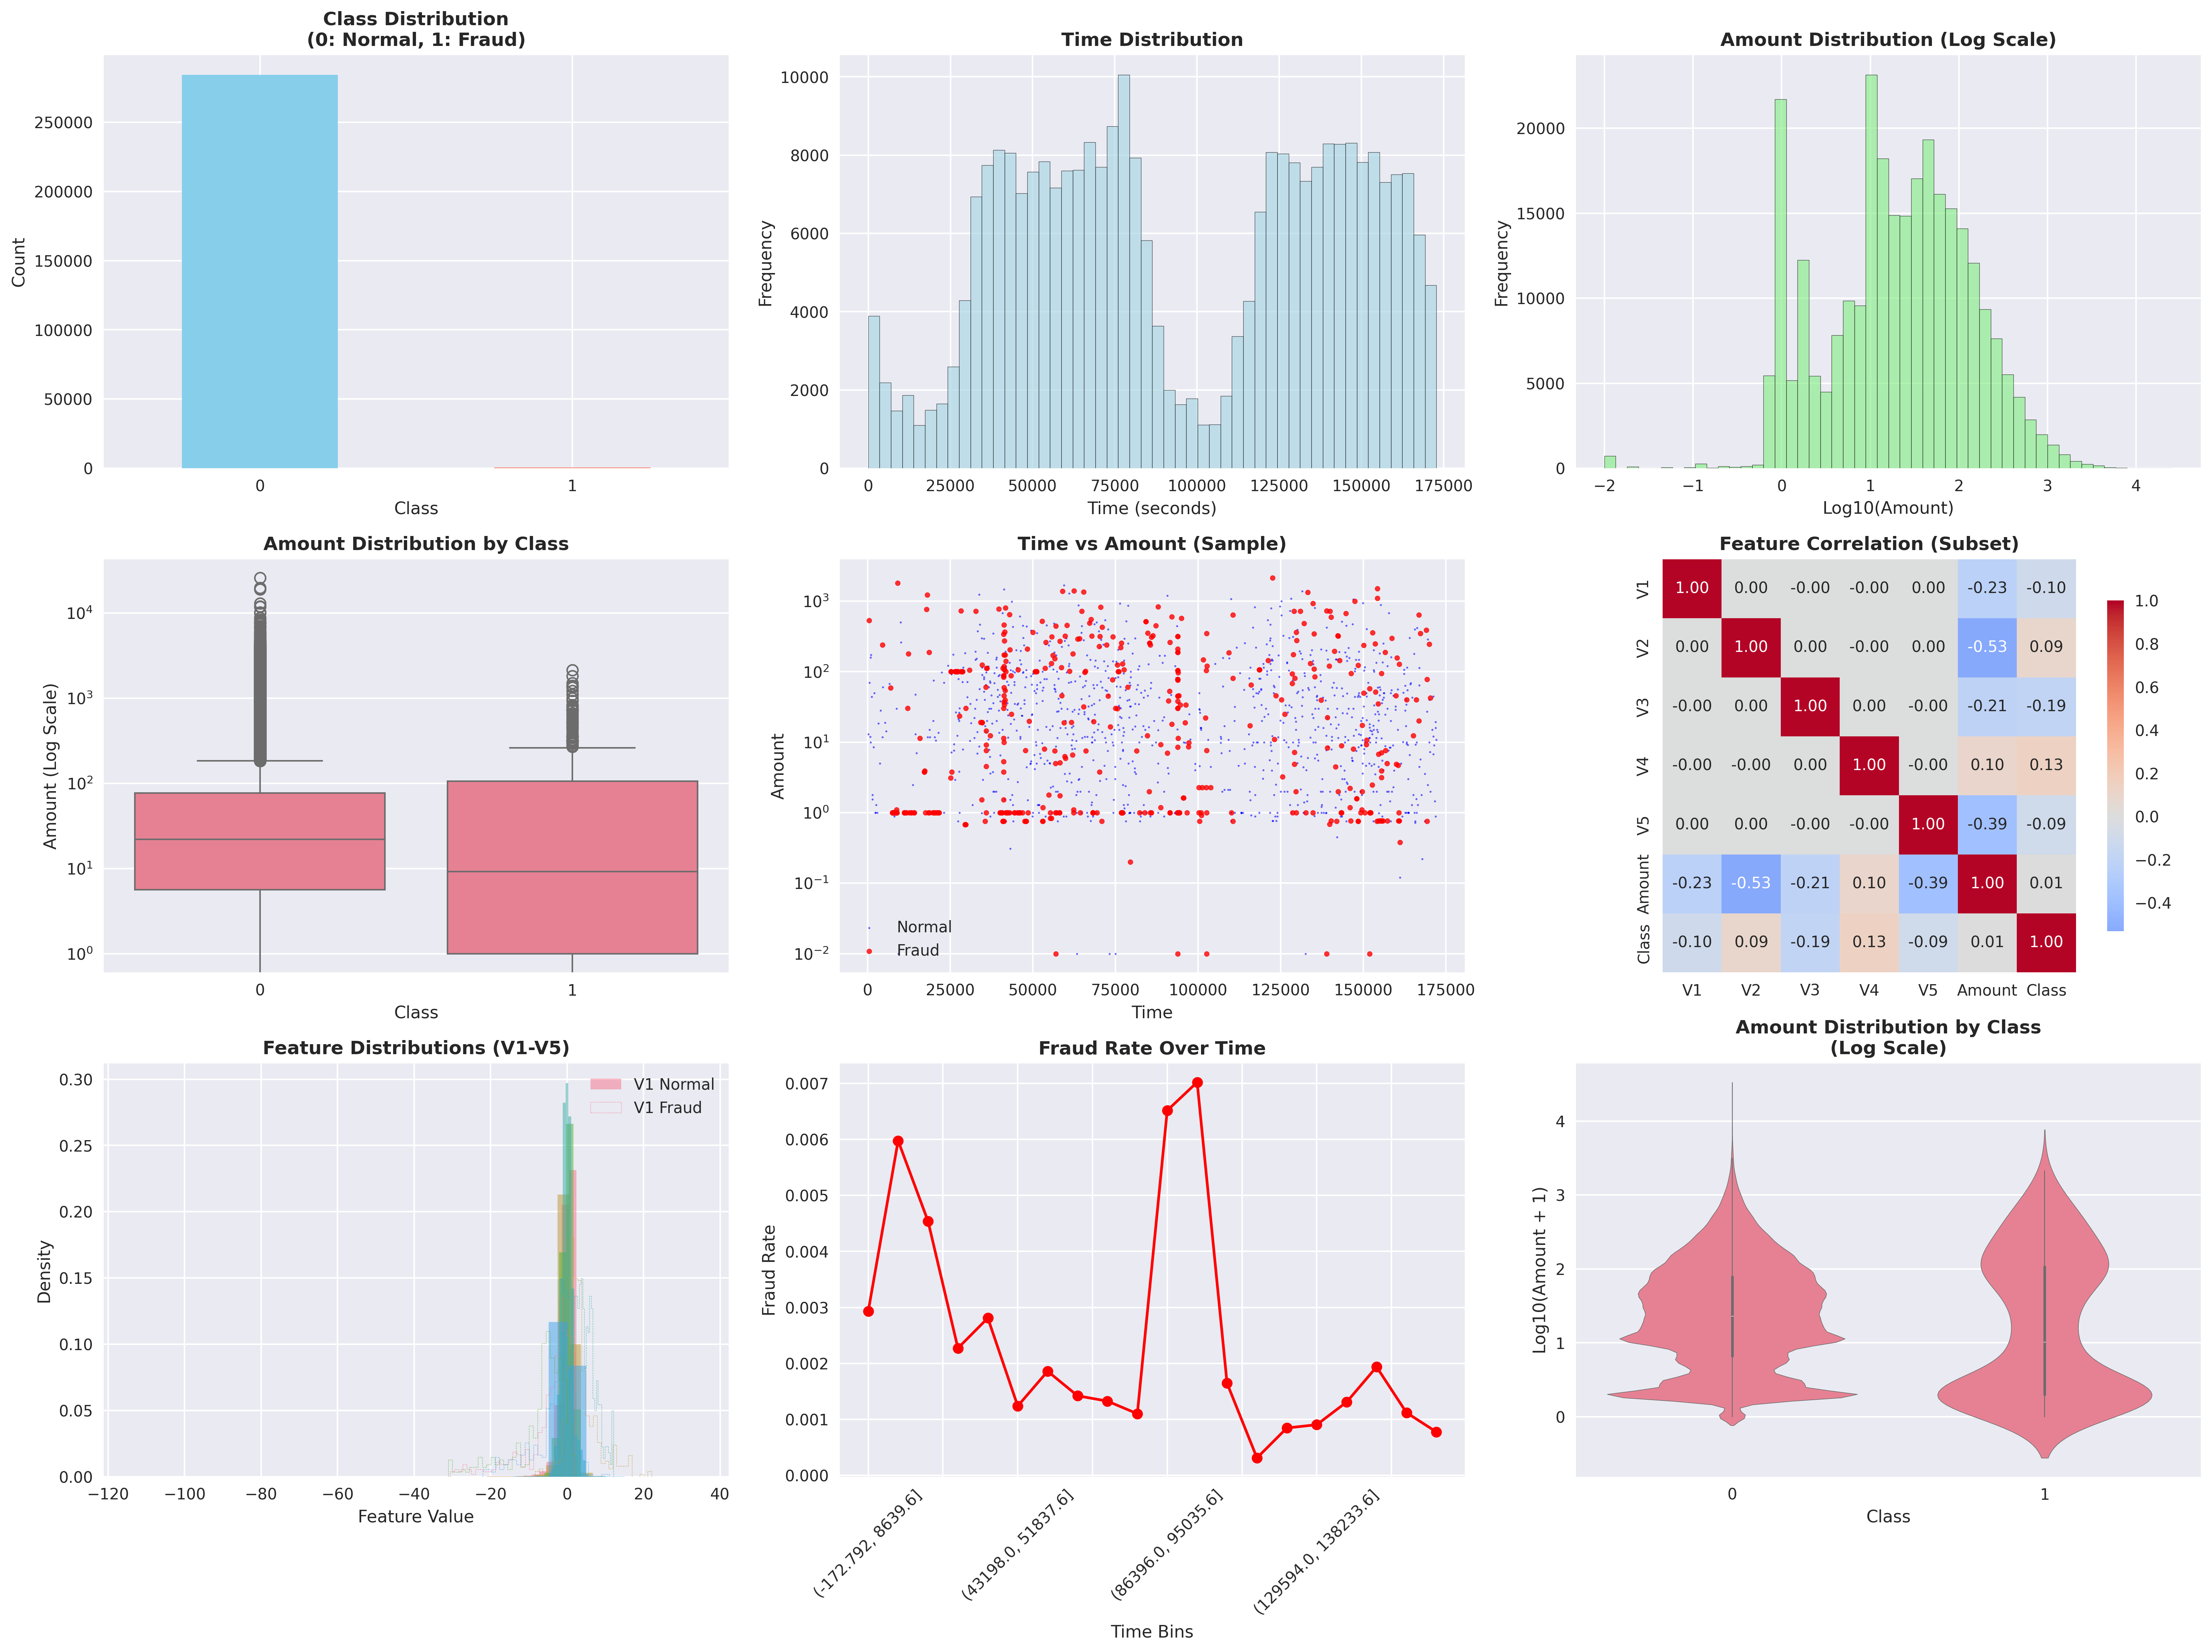

Generate this figure with Python:
#!/usr/bin/env python3
"""
Credit Card Fraud Detection - Data Exploration
===============================================

This script performs initial data exploration of the credit card fraud dataset.
"""

import pandas as pd
import numpy as np
import matplotlib.pyplot as plt
import seaborn as sns
from sklearn.preprocessing import StandardScaler
from sklearn.decomposition import PCA
import warnings
warnings.filterwarnings('ignore')

def load_and_explore_data(file_path):
    """Load and perform initial exploration of the credit card fraud dataset."""
    print("🔍 Loading Credit Card Fraud Dataset...")
    print("=" * 50)
    
    # Load the dataset
    df = pd.read_csv(file_path)
    
    # Basic information
    print(f"📊 Dataset Shape: {df.shape}")
    print(f"📈 Memory Usage: {df.memory_usage(deep=True).sum() / 1024**2:.2f} MB")
    print()
    
    print("📋 Dataset Info:")
    print("-" * 30)
    print(df.info())
    print()
    
    print("📈 Statistical Summary:")
    print("-" * 30)
    print(df.describe())
    print()
    
    # Check for missing values
    print("❓ Missing Values:")
    print("-" * 30)
    missing_values = df.isnull().sum()
    if missing_values.sum() == 0:
        print("✅ No missing values found!")
    else:
        print(missing_values[missing_values > 0])
    print()
    
    # Check target distribution
    print("🎯 Target Distribution (Class):")
    print("-" * 30)
    fraud_counts = df['Class'].value_counts()
    fraud_percentage = df['Class'].value_counts(normalize=True) * 100
    
    print(f"Normal transactions (0): {fraud_counts[0]:,} ({fraud_percentage[0]:.3f}%)")
    print(f"Fraudulent transactions (1): {fraud_counts[1]:,} ({fraud_percentage[1]:.3f}%)")
    print(f"Fraud rate: {fraud_percentage[1]:.4f}%")
    print()
    
    # Feature columns analysis
    print("🔢 Feature Analysis:")
    print("-" * 30)
    feature_cols = [col for col in df.columns if col not in ['Time', 'Amount', 'Class']]
    print(f"PCA Features (V1-V28): {len(feature_cols)} features")
    print(f"Time feature: {'Time' in df.columns}")
    print(f"Amount feature: {'Amount' in df.columns}")
    print()
    
    # Time analysis
    print("⏰ Time Analysis:")
    print("-" * 30)
    print(f"Time range: {df['Time'].min():.0f} to {df['Time'].max():.0f} seconds")
    print(f"Duration: {(df['Time'].max() - df['Time'].min()) / 3600:.1f} hours")
    print()
    
    # Amount analysis
    print("💰 Amount Analysis:")
    print("-" * 30)
    print(f"Amount range: ${df['Amount'].min():.2f} to ${df['Amount'].max():,.2f}")
    print(f"Mean amount: ${df['Amount'].mean():.2f}")
    print(f"Median amount: ${df['Amount'].median():.2f}")
    print()
    
    print("💰 Amount by Class:")
    print("-" * 30)
    amount_by_class = df.groupby('Class')['Amount'].agg(['mean', 'median', 'std', 'min', 'max'])
    print(amount_by_class)
    print()
    
    return df

def visualize_data_distribution(df):
    """Create visualizations for data distribution analysis."""
    print("📊 Creating Data Distribution Visualizations...")
    print("=" * 50)
    
    # Set up the plotting style
    plt.style.use('seaborn-v0_8')
    sns.set_palette("husl")
    
    # Create a figure with multiple subplots
    fig = plt.figure(figsize=(20, 15))
    
    # 1. Class distribution
    plt.subplot(3, 3, 1)
    df['Class'].value_counts().plot(kind='bar', color=['skyblue', 'salmon'])
    plt.title('Class Distribution\n(0: Normal, 1: Fraud)', fontsize=12, fontweight='bold')
    plt.xlabel('Class')
    plt.ylabel('Count')
    plt.xticks(rotation=0)
    
    # 2. Time distribution
    plt.subplot(3, 3, 2)
    plt.hist(df['Time'], bins=50, alpha=0.7, color='lightblue', edgecolor='black')
    plt.title('Time Distribution', fontsize=12, fontweight='bold')
    plt.xlabel('Time (seconds)')
    plt.ylabel('Frequency')
    
    # 3. Amount distribution (log scale)
    plt.subplot(3, 3, 3)
    amount_no_zero = df[df['Amount'] > 0]['Amount']
    plt.hist(np.log10(amount_no_zero), bins=50, alpha=0.7, color='lightgreen', edgecolor='black')
    plt.title('Amount Distribution (Log Scale)', fontsize=12, fontweight='bold')
    plt.xlabel('Log10(Amount)')
    plt.ylabel('Frequency')
    
    # 4. Amount by Class (box plot)
    plt.subplot(3, 3, 4)
    sns.boxplot(data=df, x='Class', y='Amount')
    plt.title('Amount Distribution by Class', fontsize=12, fontweight='bold')
    plt.yscale('log')
    plt.ylabel('Amount (Log Scale)')
    
    # 5. Time vs Fraud (scatter plot sample)
    plt.subplot(3, 3, 5)
    sample_normal = df[df['Class'] == 0].sample(1000, random_state=42)
    sample_fraud = df[df['Class'] == 1]
    plt.scatter(sample_normal['Time'], sample_normal['Amount'], alpha=0.5, s=1, label='Normal', color='blue')
    plt.scatter(sample_fraud['Time'], sample_fraud['Amount'], alpha=0.8, s=10, label='Fraud', color='red')
    plt.title('Time vs Amount (Sample)', fontsize=12, fontweight='bold')
    plt.xlabel('Time')
    plt.ylabel('Amount')
    plt.legend()
    plt.yscale('log')
    
    # 6. Correlation heatmap (subset of features)
    plt.subplot(3, 3, 6)
    features_subset = ['V1', 'V2', 'V3', 'V4', 'V5', 'Amount', 'Class']
    correlation_matrix = df[features_subset].corr()
    sns.heatmap(correlation_matrix, annot=True, cmap='coolwarm', center=0, 
                square=True, fmt='.2f', cbar_kws={'shrink': 0.8})
    plt.title('Feature Correlation (Subset)', fontsize=12, fontweight='bold')
    
    # 7. Feature distribution comparison (V1-V5)
    plt.subplot(3, 3, 7)
    features_to_plot = ['V1', 'V2', 'V3', 'V4', 'V5']
    for i, feature in enumerate(features_to_plot):
        plt.hist(df[df['Class'] == 0][feature], bins=30, alpha=0.5, 
                label=f'{feature} Normal' if i == 0 else None, color=f'C{i}', density=True)
        plt.hist(df[df['Class'] == 1][feature], bins=30, alpha=0.7, 
                label=f'{feature} Fraud' if i == 0 else None, color=f'C{i}', 
                linestyle='--', histtype='step', density=True)
    plt.title('Feature Distributions (V1-V5)', fontsize=12, fontweight='bold')
    plt.xlabel('Feature Value')
    plt.ylabel('Density')
    plt.legend()
    
    # 8. Fraud distribution over time
    plt.subplot(3, 3, 8)
    time_bins = pd.cut(df['Time'], bins=20)
    fraud_rate_by_time = df.groupby(time_bins)['Class'].mean()
    fraud_rate_by_time.plot(kind='line', marker='o', color='red')
    plt.title('Fraud Rate Over Time', fontsize=12, fontweight='bold')
    plt.xlabel('Time Bins')
    plt.ylabel('Fraud Rate')
    plt.xticks(rotation=45)
    
    # 9. Amount distribution by class (violin plot)
    plt.subplot(3, 3, 9)
    df_log_amount = df.copy()
    df_log_amount['Amount_log'] = np.log10(df_log_amount['Amount'] + 1)
    sns.violinplot(data=df_log_amount, x='Class', y='Amount_log')
    plt.title('Amount Distribution by Class\n(Log Scale)', fontsize=12, fontweight='bold')
    plt.ylabel('Log10(Amount + 1)')
    
    plt.tight_layout()
    plt.savefig('/mnt/c/Users/Helen/Desktop/CodeMonkey/AI_Practice/Bank_Fraud_Detection/data_exploration.png', 
                dpi=300, bbox_inches='tight')
    plt.show()
    
    print("✅ Visualizations saved as 'data_exploration.png'")

def analyze_feature_importance_pca(df):
    """Analyze the PCA features and their distributions."""
    print("🔬 Analyzing PCA Features...")
    print("=" * 50)
    
    # Get PCA features
    pca_features = [col for col in df.columns if col.startswith('V')]
    
    # Calculate statistics for each class
    normal_stats = df[df['Class'] == 0][pca_features].describe()
    fraud_stats = df[df['Class'] == 1][pca_features].describe()
    
    # Calculate effect sizes (difference in means / pooled standard deviation)
    effect_sizes = []
    for feature in pca_features:
        mean_normal = normal_stats.loc['mean', feature]
        mean_fraud = fraud_stats.loc['mean', feature]
        std_normal = normal_stats.loc['std', feature]
        std_fraud = fraud_stats.loc['std', feature]
        
        pooled_std = np.sqrt((std_normal**2 + std_fraud**2) / 2)
        effect_size = abs(mean_normal - mean_fraud) / pooled_std
        effect_sizes.append(effect_size)
    
    # Create a DataFrame with effect sizes
    effect_df = pd.DataFrame({
        'Feature': pca_features,
        'Effect_Size': effect_sizes
    }).sort_values('Effect_Size', ascending=False)
    
    print("🎯 Top 10 Most Discriminative PCA Features:")
    print("-" * 40)
    print(effect_df.head(10).to_string(index=False))
    print()
    
    # Visualize top discriminative features
    fig, axes = plt.subplots(2, 5, figsize=(20, 8))
    axes = axes.ravel()
    
    top_features = effect_df.head(10)['Feature'].tolist()
    
    for i, feature in enumerate(top_features):
        normal_data = df[df['Class'] == 0][feature]
        fraud_data = df[df['Class'] == 1][feature]
        
        axes[i].hist(normal_data, bins=50, alpha=0.7, label='Normal', color='blue', density=True)
        axes[i].hist(fraud_data, bins=50, alpha=0.7, label='Fraud', color='red', density=True)
        axes[i].set_title(f'{feature}\n(Effect Size: {effect_df[effect_df.Feature == feature].Effect_Size.iloc[0]:.3f})')
        axes[i].legend()
        axes[i].set_ylabel('Density')
    
    plt.tight_layout()
    plt.savefig('/mnt/c/Users/Helen/Desktop/CodeMonkey/AI_Practice/Bank_Fraud_Detection/feature_analysis.png', 
                dpi=300, bbox_inches='tight')
    plt.show()
    
    print("✅ Feature analysis saved as 'feature_analysis.png'")
    
    return effect_df

def main():
    """Main function to run the data exploration."""
    file_path = '/mnt/c/Users/Helen/Desktop/CodeMonkey/AI_Practice/Bank_Fraud_Detection/creditcard.csv'
    
    # Load and explore data
    df = load_and_explore_data(file_path)
    
    # Create visualizations
    visualize_data_distribution(df)
    
    # Analyze PCA features
    effect_df = analyze_feature_importance_pca(df)
    
    print("🎉 Data exploration completed successfully!")
    print("📊 Key findings:")
    print(f"   • Dataset contains {len(df):,} transactions")
    print(f"   • Fraud rate: {(df['Class'].sum() / len(df) * 100):.4f}%")
    print(f"   • Highly imbalanced dataset")
    print(f"   • Top discriminative feature: {effect_df.iloc[0]['Feature']}")
    
    return df, effect_df

if __name__ == "__main__":
    df, effect_df = main()